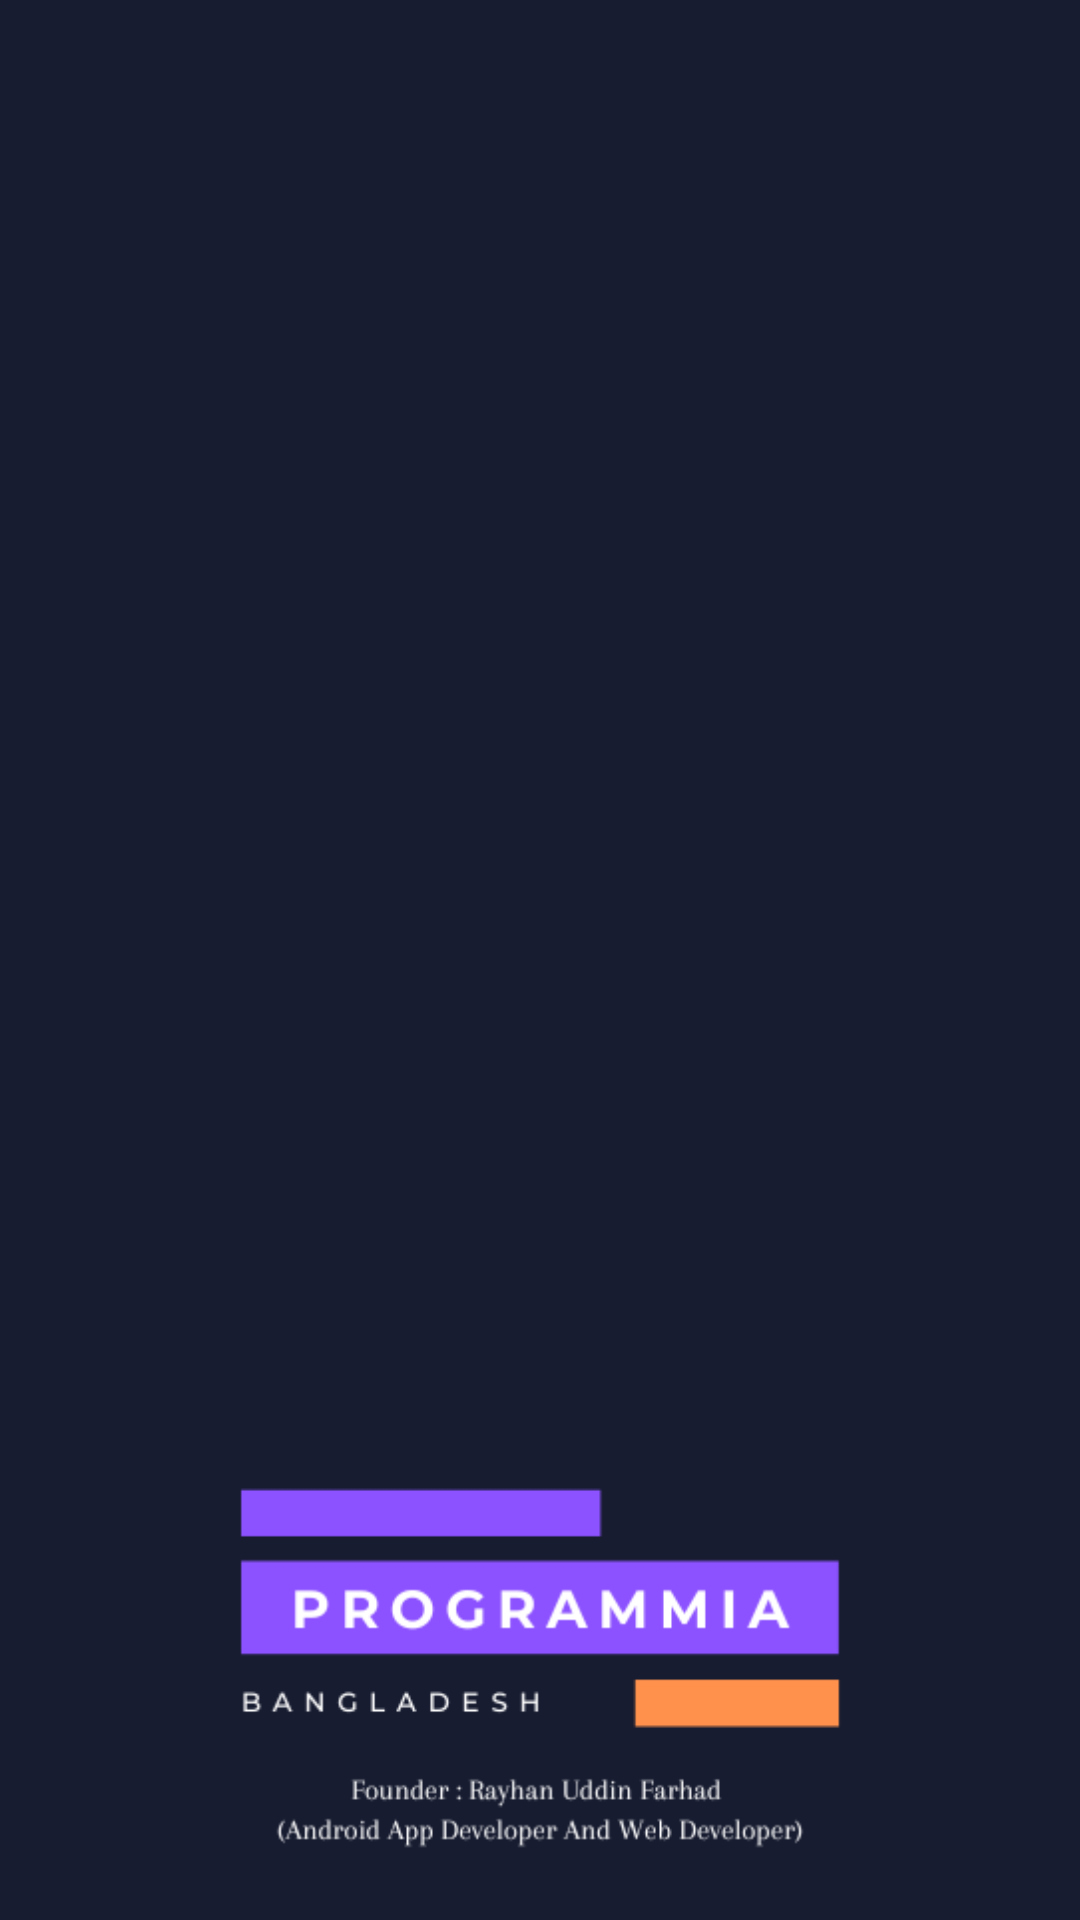

The Android layout XML behind this screen, and the referenced resources:
<!-- AndroidManifest.xml: application theme Theme.HealthCalculator -->
<!-- res/layout/header_layout.xml -->
<?xml version="1.0" encoding="utf-8"?>
<LinearLayout xmlns:android="http://schemas.android.com/apk/res/android"
    android:layout_width="match_parent"
    android:padding="14dp"
    android:gravity="bottom"
    android:orientation="vertical"
    android:background="#171c30"

    android:layout_height="220dp">


    <ImageView
        android:layout_width="wrap_content"
        android:layout_height="200dp"
        android:layout_gravity="start"
        android:layout_marginTop="20dp"
        android:paddingTop="20dp"
        android:scaleType="centerCrop"


        android:src="@drawable/header" />

</LinearLayout>
<!-- resources referenced by this layout -->
<resources>
  <!-- drawable header: png bitmap (drawable, 17185 bytes) -->
  <style name="Theme.HealthCalculator" parent="Theme.MaterialComponents.Light.DarkActionBar">
          
          <item name="colorPrimary">#2F2251</item>
          <item name="colorPrimaryVariant">#2F2251</item>
          <item name="colorOnPrimary">@color/white</item>
          
          <item name="colorSecondary">@color/teal_200</item>
          <item name="colorSecondaryVariant">@color/teal_700</item>
          <item name="colorOnSecondary">@color/black</item>
          
          <item name="android:statusBarColor">#2F2251</item>
          
      </style>
  <color name="white">#FFFFFFFF</color>
  <color name="teal_200">#FF03DAC5</color>
  <color name="teal_700">#FF018786</color>
  <color name="black">#FF000000</color>
</resources>
